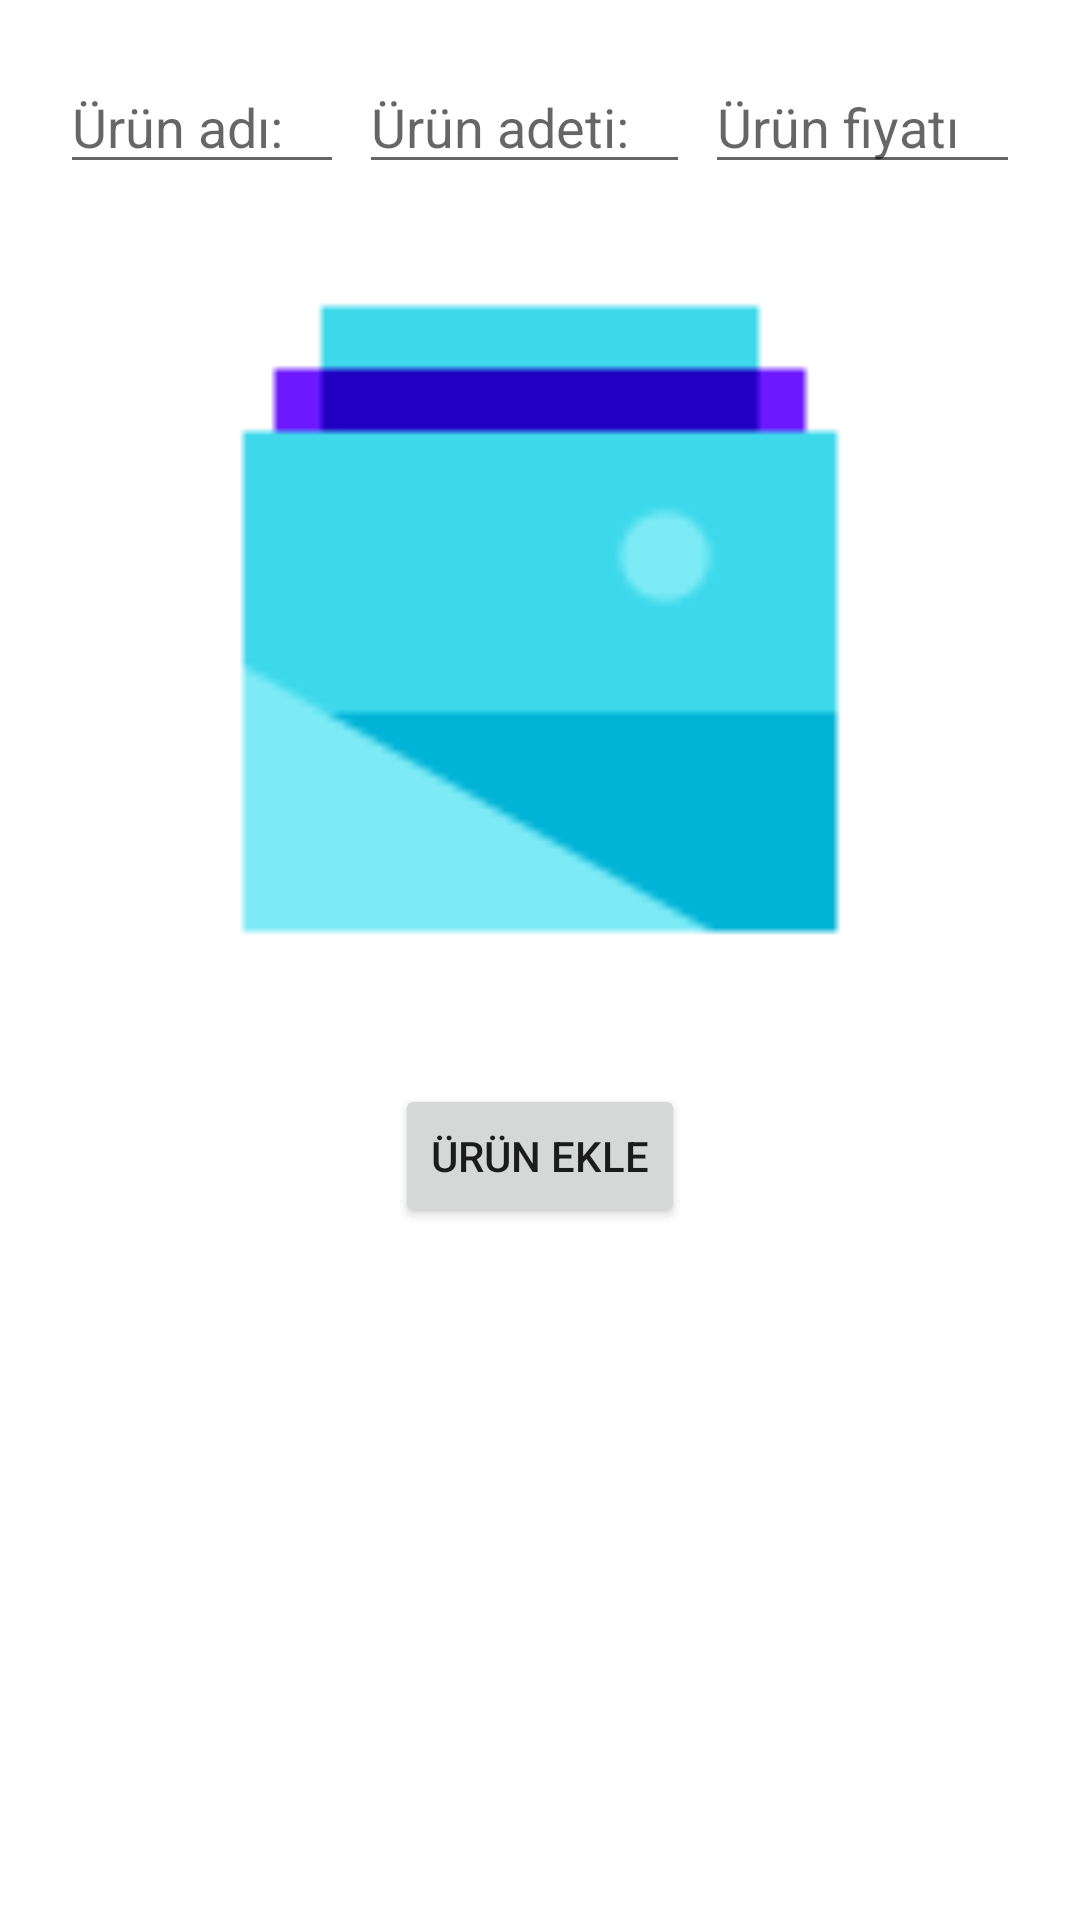

Android layout source for this screen:
<!-- AndroidManifest.xml: application theme Theme.AlisverisHatirlaticisi -->
<!-- res/layout/activity_urun_olustur.xml -->
<?xml version="1.0" encoding="utf-8"?>
<LinearLayout

    xmlns:android="http://schemas.android.com/apk/res/android"
    xmlns:app="http://schemas.android.com/apk/res-auto"
    xmlns:tools="http://schemas.android.com/tools"
    android:layout_width="match_parent"
    android:layout_height="match_parent"
    android:padding="20dp"
    tools:context=".UrunOlusturActivity">

    <ScrollView
        android:layout_width="match_parent"
        android:layout_height="match_parent">


        <LinearLayout
            android:layout_width="match_parent"
            android:layout_height="wrap_content"
            android:orientation="vertical"
            android:gravity="center">


            <LinearLayout
                android:layout_width="match_parent"
                android:layout_height="wrap_content"
                android:orientation="horizontal"
                android:gravity="center">

                <EditText
                    android:id="@+id/urunAdi"
                    android:layout_width="wrap_content"
                    android:layout_height="wrap_content"
                    android:hint="Ürün adı:"
                    android:inputType="text"
                    android:layout_weight="1"
                    android:layout_marginRight="5dp"
                    android:maxLength="30"></EditText>


                <EditText
                    android:id="@+id/urunAdeti"
                    android:layout_width="wrap_content"
                    android:layout_height="wrap_content"
                    android:hint="Ürün adeti:"
                    android:inputType="number"
                    android:layout_weight="1"
                    android:layout_marginRight="5dp"
                    android:maxLength="3"></EditText>

                <EditText
                    android:id="@+id/urunFiyati"
                    android:layout_width="wrap_content"
                    android:layout_height="wrap_content"
                    android:hint="Ürün fiyatı"
                    android:inputType="number"
                    android:layout_weight="1"
                    android:maxLength="6"></EditText>

            </LinearLayout>


            <ImageView
                android:id="@+id/urunResmiOlustur"
                android:layout_width="match_parent"
                android:layout_height="250dp"
                android:layout_marginTop="20dp"
                android:onClick="urunResmiOlustur"
                app:srcCompat="@drawable/icons8_photo_gallery_96"></ImageView>

        <Button
            android:layout_marginTop="30dp"
            android:id="@+id/urunEkleButonu"
            android:layout_width="wrap_content"
            android:layout_height="wrap_content"
            android:text="Ürün ekle"
            android:onClick="urunEkle"></Button>

        </LinearLayout>


    </ScrollView>







</LinearLayout>
<!-- resources referenced by this layout -->
<resources>
  <!-- drawable icons8_photo_gallery_96: png bitmap (drawable, 1085 bytes) -->
  <style name="Theme.AlisverisHatirlaticisi" parent="Theme.MaterialComponents.DayNight.DarkActionBar">
          
          <item name="colorPrimary">@color/purple_500</item>
          <item name="colorPrimaryVariant">@color/purple_700</item>
          <item name="colorOnPrimary">@color/white</item>
          
          <item name="colorSecondary">@color/teal_200</item>
          <item name="colorSecondaryVariant">@color/teal_700</item>
          <item name="colorOnSecondary">@color/black</item>
          
          <item name="android:statusBarColor" tools:targetApi="l">?attr/colorPrimaryVariant</item>
          
      </style>
  <!-- not gathered from this repository: default colours our renderer supplied (Android Studio template values) -->
  <color name="purple_500">#FF6200EE</color>
  <color name="purple_700">#FF3700B3</color>
  <color name="teal_200">#FF03DAC5</color>
  <color name="teal_700">#FF018786</color>
  <color name="black">#FF000000</color>
  <color name="white">#FFFFFFFF</color>
</resources>
